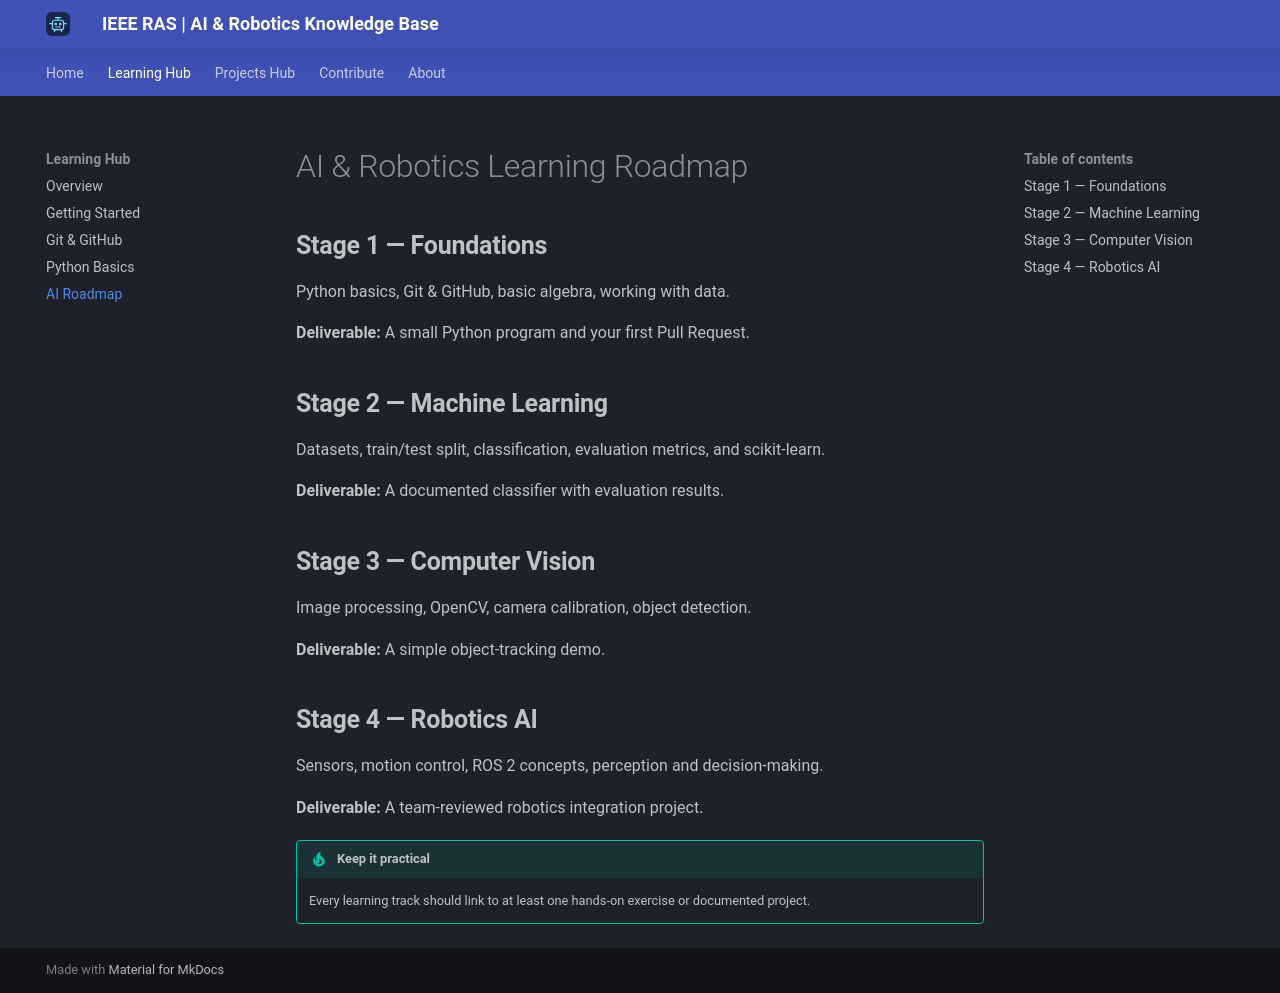

repository: mahdipoi1246-tech/IEEE-RAS-AI-Knowledge-Base · page: learning/ai-roadmap/index.html · generator: mkdocs

# AI & Robotics Learning Roadmap

## Stage 1 — Foundations

Python basics, Git & GitHub, basic algebra, working with data.

**Deliverable:** A small Python program and your first Pull Request.

## Stage 2 — Machine Learning

Datasets, train/test split, classification, evaluation metrics, and scikit-learn.

**Deliverable:** A documented classifier with evaluation results.

## Stage 3 — Computer Vision

Image processing, OpenCV, camera calibration, object detection.

**Deliverable:** A simple object-tracking demo.

## Stage 4 — Robotics AI

Sensors, motion control, ROS 2 concepts, perception and decision-making.

**Deliverable:** A team-reviewed robotics integration project.

!!! tip "Keep it practical"
    Every learning track should link to at least one hands-on exercise or documented project.
